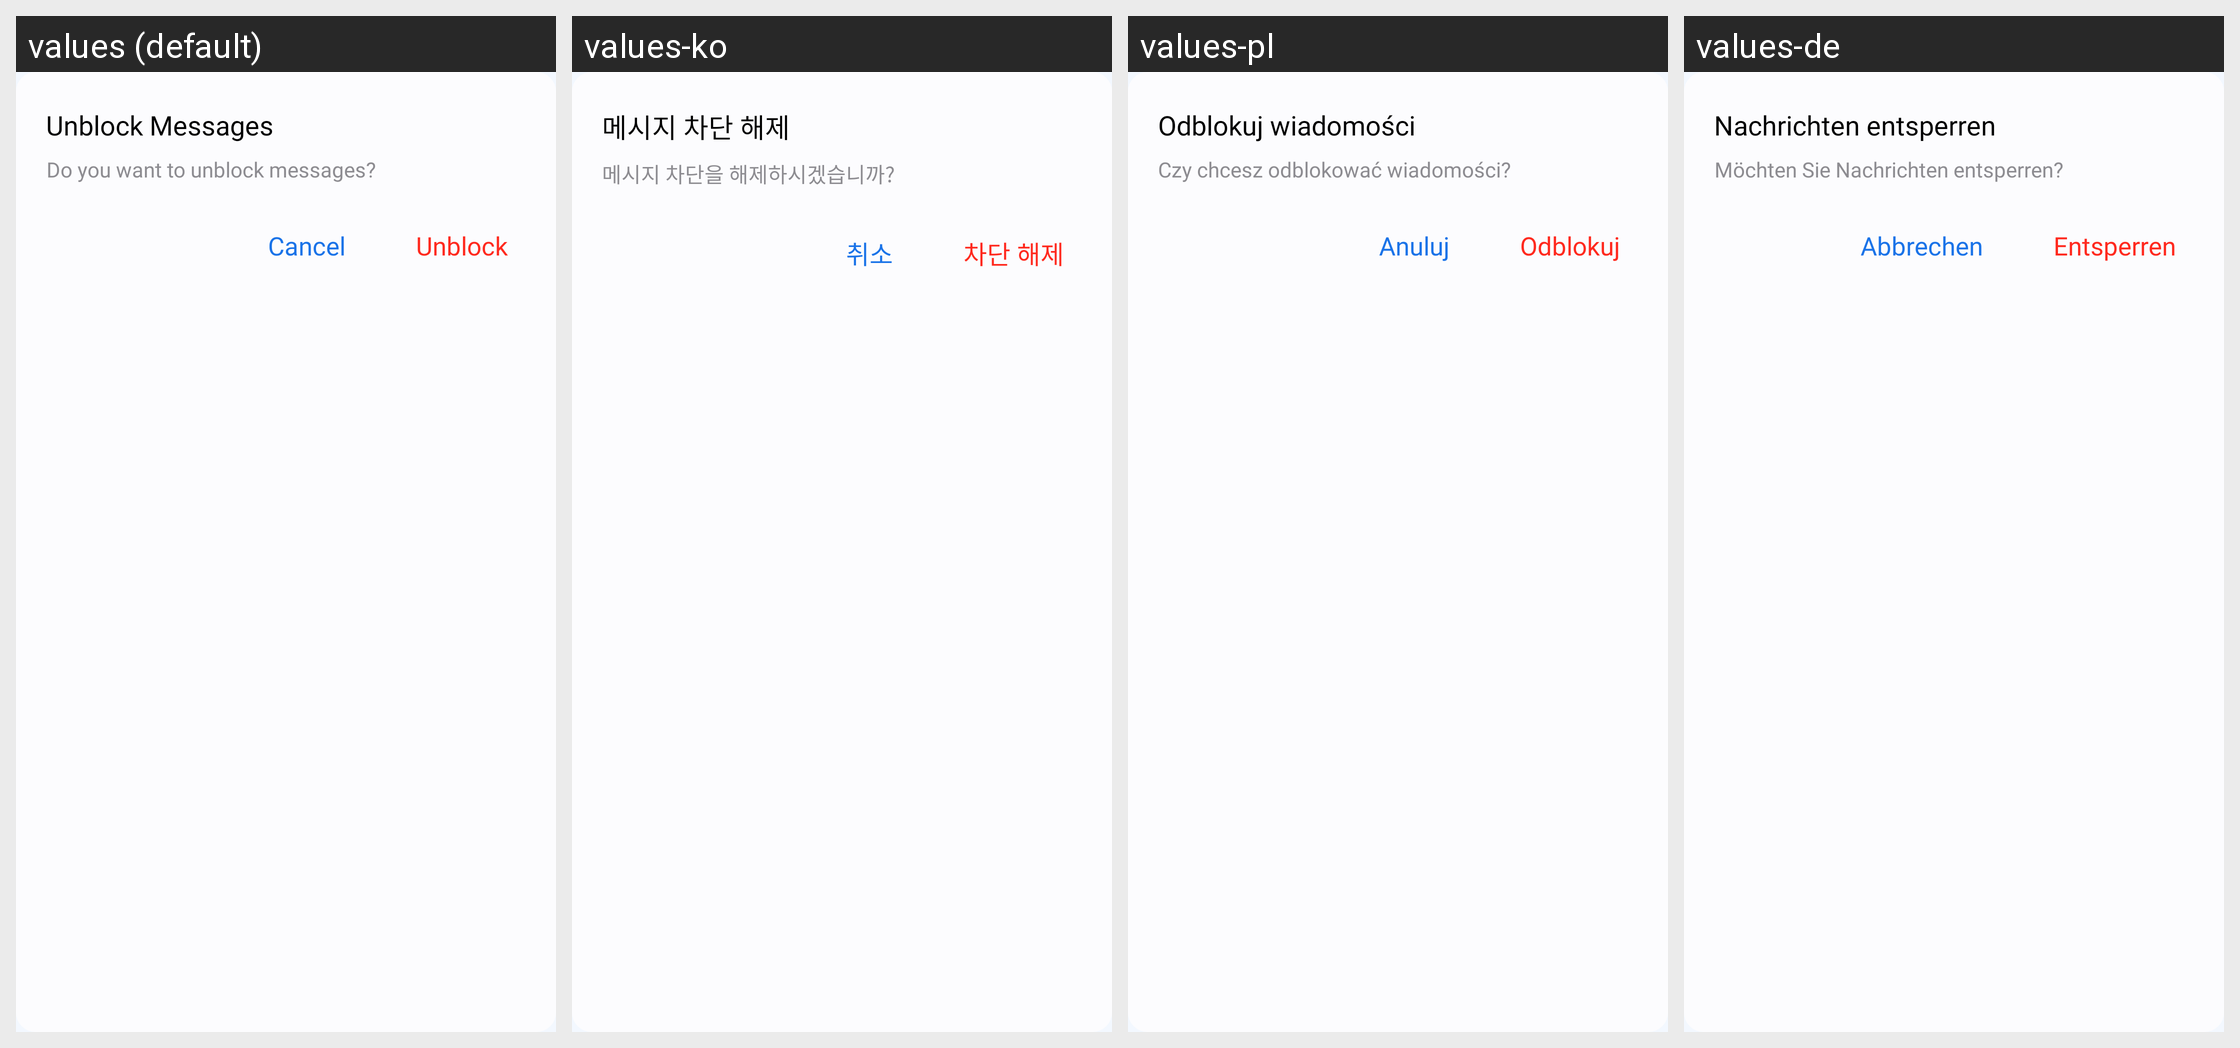

The same Android screen rendered under several of its app's locales, left to right. List the strings drawn on it with the default value and each locale's translation.
Android screen res/layout/dialog_unblock_confirmation.xml rendered under 4 locales, left to right: values (default), values-ko, values-pl, values-de. Device: Nexus 5 (rendered at 1080×1920; each locale shown at half size, 540×960, under a caption strip naming it); theme Theme.MyApplication.
Other locales in the repository, not shown: values-af, values-ar, values-bn, values-es, values-fil, values-fr, values-hi, values-in, values-it, values-ja, values-pt, values-ru, values-th, values-tr, values-uk, values-vi, values-zh.
Strings drawn on this screen, with the default value and each locale's value (text and hints the layout hard-codes, and strings that could not be matched under every locale, appear in the picture but are not listed):

unblock_messages
  values: Unblock Messages
  values-ko: 메시지 차단 해제
  values-pl: Odblokuj wiadomości
  values-de: Nachrichten entsperren

do_you_want_to_unblock_messages
  values: Do you want to unblock messages?
  values-ko: 메시지 차단을 해제하시겠습니까?
  values-pl: Czy chcesz odblokować wiadomości?
  values-de: Möchten Sie Nachrichten entsperren?

cancel
  values: Cancel
  values-ko: 취소
  values-pl: Anuluj
  values-de: Abbrechen

unblock
  values: Unblock
  values-ko: 차단 해제
  values-pl: Odblokuj
  values-de: Entsperren
